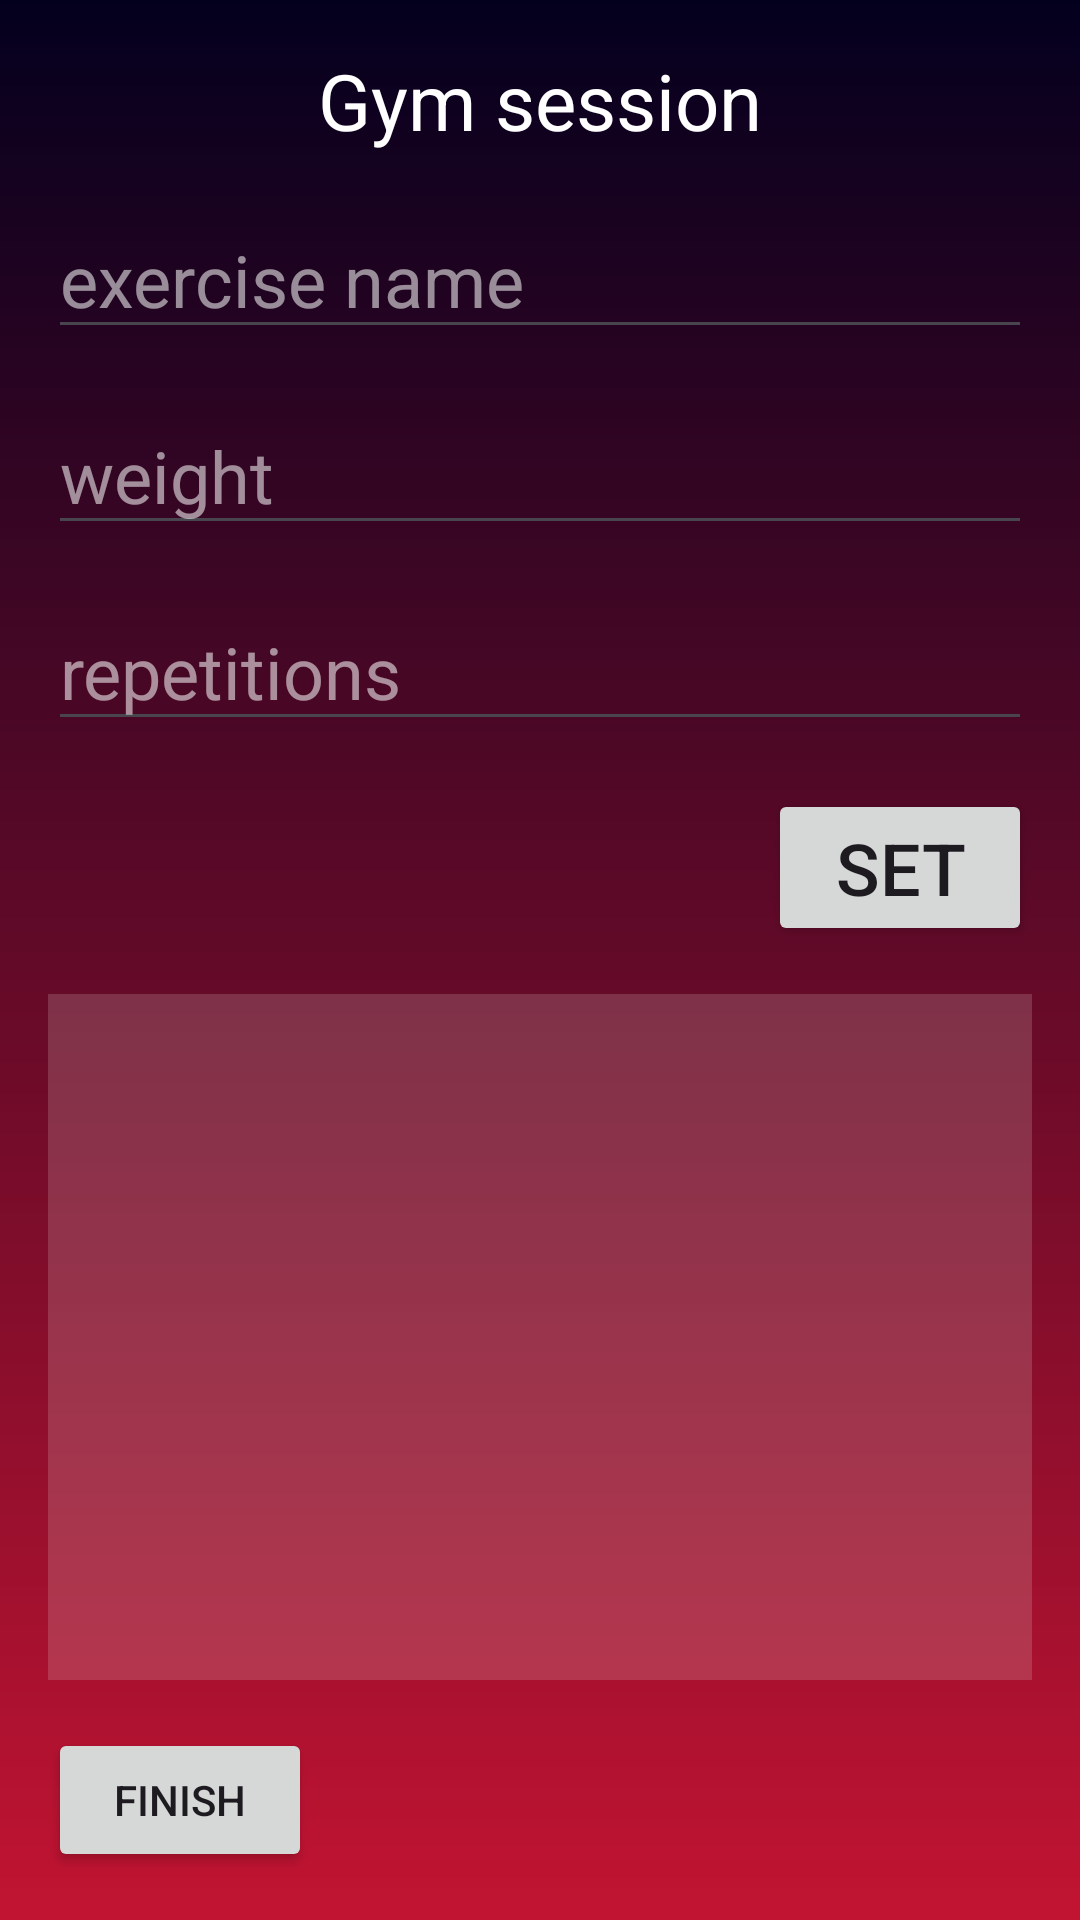

This screen was rendered from an Android layout file. Write that file and the resources it references.
<!-- AndroidManifest.xml: application theme Theme.GymLove -->
<!-- res/layout/activity_your_exersice.xml -->
<?xml version="1.0" encoding="utf-8"?>
<androidx.constraintlayout.widget.ConstraintLayout xmlns:android="http://schemas.android.com/apk/res/android"
    xmlns:app="http://schemas.android.com/apk/res-auto"
    xmlns:tools="http://schemas.android.com/tools"
    android:id="@+id/main"
    android:background="@drawable/back3"
    android:layout_width="match_parent"
    android:layout_height="match_parent"
    tools:context=".model.YourExersice">

    <TextView
        android:id="@+id/textView"
        android:layout_width="0dp"
        android:layout_height="wrap_content"
        android:layout_marginStart="16dp"
        android:layout_marginTop="16dp"
        android:layout_marginEnd="16dp"
        android:text="Gym session"
        android:textColor="@color/white"

        android:textAlignment="center"
        android:textSize="26sp"
        app:layout_constraintEnd_toEndOf="parent"
        app:layout_constraintHorizontal_bias="0.498"
        app:layout_constraintStart_toStartOf="parent"
        app:layout_constraintTop_toTopOf="parent" />

    <EditText
        android:id="@+id/editTextExercise"
        android:layout_width="0dp"
        android:layout_height="wrap_content"
        android:layout_marginStart="16dp"
        android:layout_marginTop="16dp"
        android:layout_marginEnd="16dp"
        android:ems="10"
        android:textColorHint="#8CFFFFFF"
        android:hint="exercise name"
        android:inputType="text"
        android:textSize="24sp"
        app:layout_constraintEnd_toEndOf="parent"
        app:layout_constraintStart_toStartOf="parent"
        app:layout_constraintTop_toBottomOf="@+id/textView" />

    <EditText
        android:id="@+id/editTextWeight"
        android:layout_width="0dp"
        android:layout_height="wrap_content"
        android:layout_marginStart="16dp"
        android:layout_marginTop="16dp"
        android:layout_marginEnd="16dp"
        android:ems="10"
        android:textColorHint="#8CFFFFFF"
        android:hint="weight"

        android:inputType="number|numberDecimal"
        android:textSize="24sp"
        app:layout_constraintEnd_toEndOf="parent"
        app:layout_constraintStart_toStartOf="parent"
        app:layout_constraintTop_toBottomOf="@+id/editTextExercise" />

    <EditText
        android:id="@+id/editTextRepetitions"
        android:layout_width="0dp"
        android:layout_height="wrap_content"
        android:layout_marginStart="16dp"
        android:layout_marginTop="16dp"
        android:layout_marginEnd="16dp"
        android:ems="10"
        android:textColorHint="#8CFFFFFF"
        android:hint="repetitions"
        android:inputType="number|numberDecimal"
        android:textSize="24sp"
        app:layout_constraintEnd_toEndOf="parent"
        app:layout_constraintHorizontal_bias="1.0"
        app:layout_constraintStart_toStartOf="parent"
        app:layout_constraintTop_toBottomOf="@+id/editTextWeight" />

    <Button
        android:id="@+id/buttonAddSet"
        android:layout_width="wrap_content"
        android:layout_height="wrap_content"
        android:layout_marginStart="16dp"
        android:layout_marginTop="16dp"
        android:layout_marginEnd="16dp"
        android:text="SET"
        android:textSize="24sp"
        app:layout_constraintEnd_toEndOf="parent"
        app:layout_constraintHorizontal_bias="1.0"
        app:layout_constraintStart_toStartOf="parent"
        app:layout_constraintTop_toBottomOf="@+id/editTextRepetitions" />

    <ListView
        android:background="#36D7C1C1"
        android:id="@+id/listViewSets"
        android:layout_width="0dp"
        android:layout_height="0dp"
        android:layout_marginStart="16dp"
        android:layout_marginTop="16dp"
        android:layout_marginEnd="16dp"
        android:layout_marginBottom="16dp"
        android:layout_weight="1"
        android:divider="@android:color/darker_gray"
        android:dividerHeight="1dp"
        app:layout_constraintBottom_toTopOf="@+id/buttonFinish"
        app:layout_constraintEnd_toEndOf="parent"
        app:layout_constraintHorizontal_bias="1.0"
        app:layout_constraintStart_toStartOf="parent"
        app:layout_constraintTop_toBottomOf="@+id/buttonAddSet">

    </ListView>

    <Button
        android:id="@+id/buttonFinish"
        android:layout_width="wrap_content"
        android:layout_height="wrap_content"
        android:layout_marginStart="16dp"
        android:layout_marginBottom="16dp"
        android:text="Finish"
        android:textSize="14sp"
        app:layout_constraintBottom_toBottomOf="parent"
        app:layout_constraintEnd_toEndOf="parent"
        app:layout_constraintHorizontal_bias="0.0"
        app:layout_constraintStart_toStartOf="parent" />


</androidx.constraintlayout.widget.ConstraintLayout>
<!-- resources referenced by this layout -->
<resources>
  <color name="white">#FFFFFFFF</color>
  <!-- drawable back3: png bitmap (drawable, 3343 bytes) -->
  <style name="Theme.GymLove" parent="Base.Theme.GymLove" />
  <style name="Base.Theme.GymLove" parent="Theme.Material3.DayNight.NoActionBar">
          
          
      </style>
</resources>
